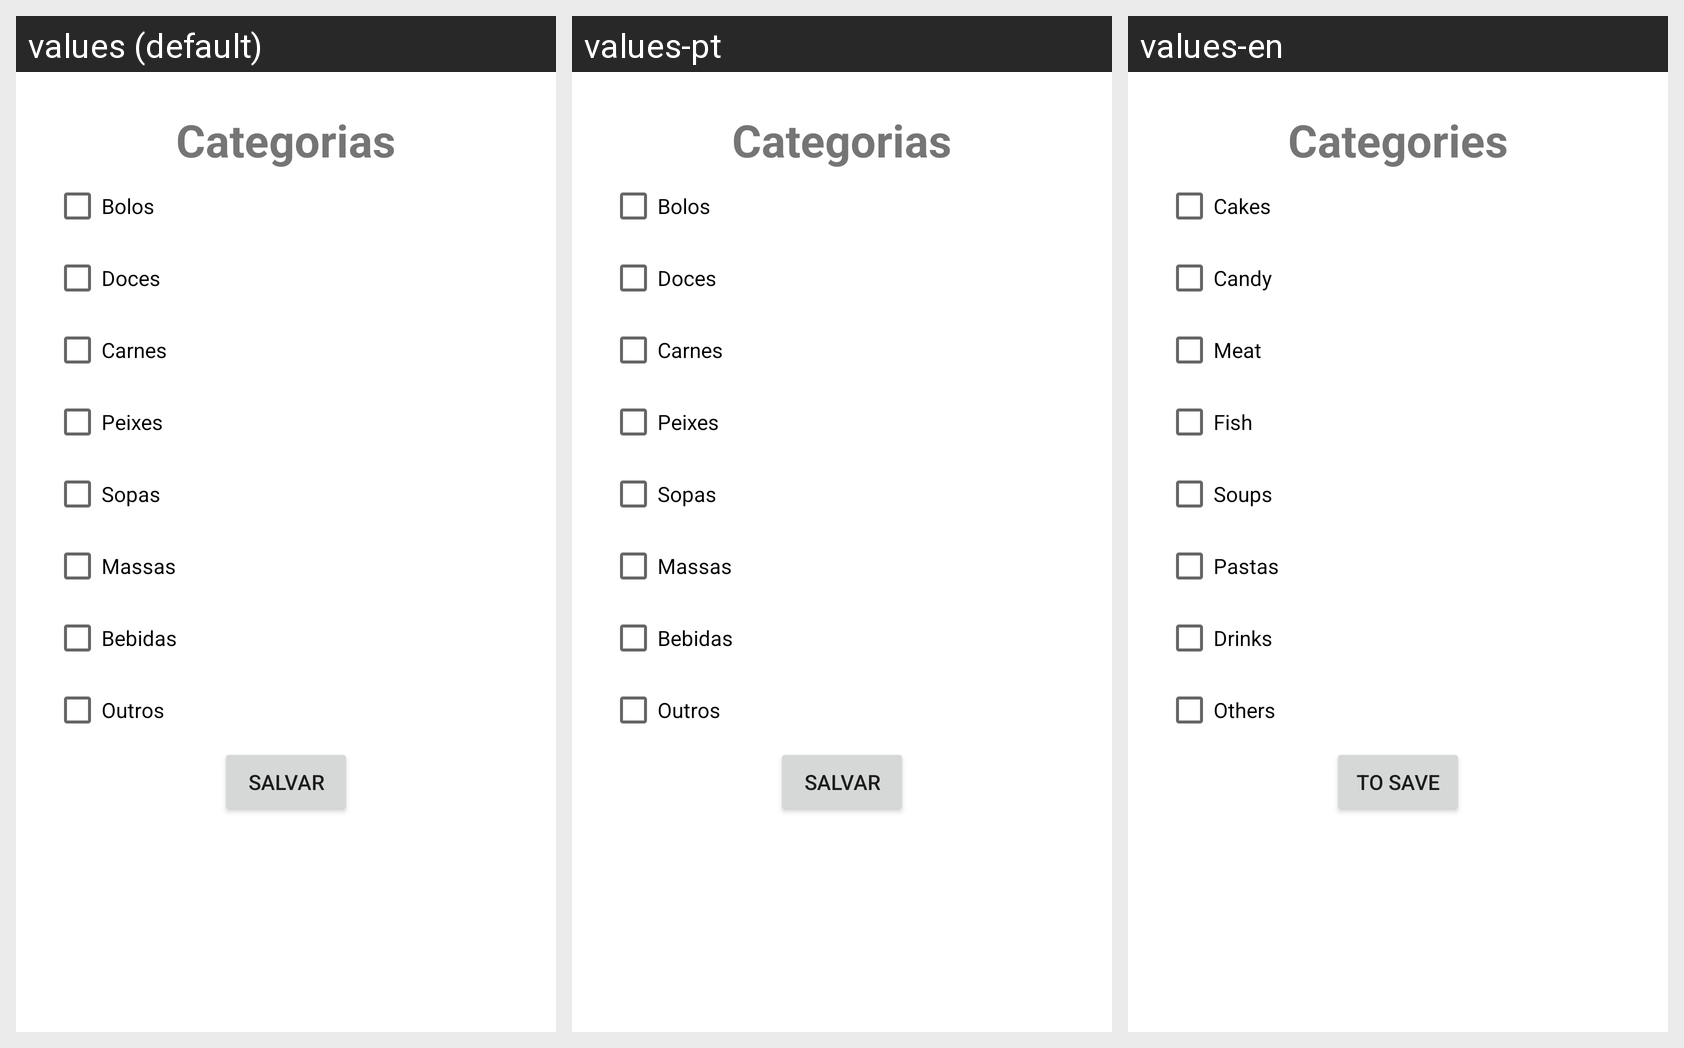

For this localized Android screen grid, give each drawn string resource with its value in every locale shown.
Android screen res/layout/activity_cadastro_categoria.xml rendered under 3 locales, left to right: values (default), values-pt, values-en. Device: Nexus 5 (rendered at 1080×1920; each locale shown at half size, 540×960, under a caption strip naming it); theme Theme.TrabalhoFinal.
Strings drawn on this screen, with the default value and each locale's value (text and hints the layout hard-codes, and strings that could not be matched under every locale, appear in the picture but are not listed):

categorias
  values: Categorias
  values-pt: Categorias
  values-en: Categories

Bolos
  values: Bolos
  values-pt: Bolos
  values-en: Cakes

Doces
  values: Doces
  values-pt: Doces
  values-en: Candy

Carnes
  values: Carnes
  values-pt: Carnes
  values-en: Meat

Peixes
  values: Peixes
  values-pt: Peixes
  values-en: Fish

Sopas
  values: Sopas
  values-pt: Sopas
  values-en: Soups

Massas
  values: Massas
  values-pt: Massas
  values-en: Pastas

Bebidas
  values: Bebidas
  values-pt: Bebidas
  values-en: Drinks

Outros
  values: Outros
  values-pt: Outros
  values-en: Others

Salvar
  values: Salvar
  values-pt: Salvar
  values-en: To save
